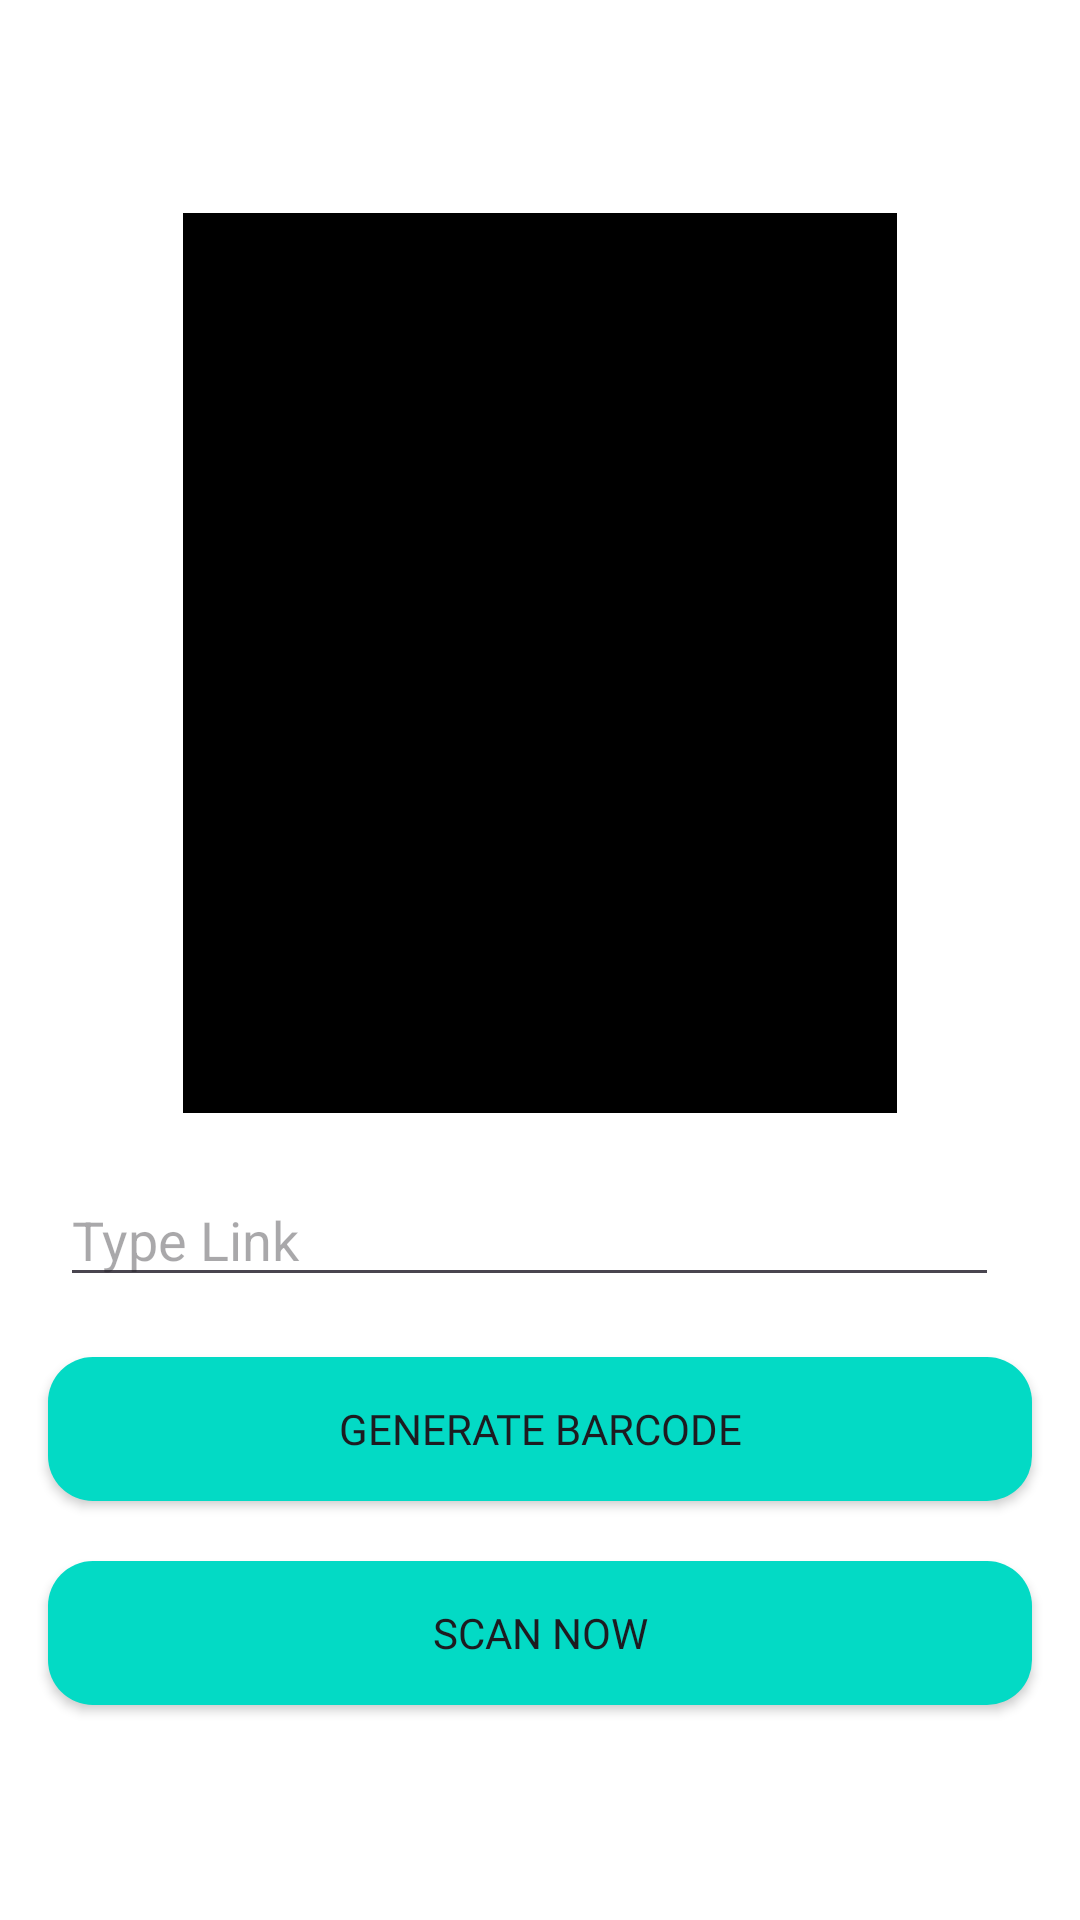

Write the Android layout XML for this screen, with the resource values it uses.
<!-- AndroidManifest.xml: application theme Theme.TutorialLoginRegist -->
<!-- res/layout/fragment_scan.xml -->
<?xml version="1.0" encoding="utf-8"?>
<RelativeLayout xmlns:android="http://schemas.android.com/apk/res/android"
    xmlns:tools="http://schemas.android.com/tools"
    android:layout_width="match_parent"
    android:layout_height="match_parent"
    android:background="@color/white"
    tools:context=".ScanFragment">

    

    <Button
        android:id="@+id/btn_scann"
        android:layout_width="match_parent"
        android:layout_height="wrap_content"
        android:layout_marginStart="16dp"
        android:layout_marginTop="20dp"
        android:layout_marginEnd="16dp"
        android:background="@drawable/button_shape"
        android:layout_below="@+id/btn_qr"
        android:backgroundTint="@color/teal_200"
        android:fontFamily="@font/poppinssemibold"
        android:text="Scan Now" />

    <Button
        android:id="@+id/btn_qr"
        android:layout_width="match_parent"
        android:layout_height="wrap_content"
        android:layout_below="@+id/edt_qrlink"
        android:layout_alignParentStart="true"
        android:layout_alignParentEnd="true"
        android:layout_marginStart="16dp"
        android:layout_marginTop="20dp"
        android:layout_marginEnd="16dp"
        android:background="@drawable/button_shape"
        android:backgroundTint="@color/teal_200"
        android:fontFamily="@font/poppinssemibold"
        android:text="Generate Barcode" />

    <ImageView
        android:id="@+id/imageQR"
        android:layout_width="300dp"
        android:layout_height="300dp"
        android:layout_alignParentStart="true"
        android:layout_alignParentTop="true"
        android:layout_alignParentEnd="true"
        android:layout_marginStart="61dp"
        android:layout_marginTop="71dp"
        android:layout_marginEnd="61dp"
        android:background="@color/black"
        android:scaleType="fitCenter" />

    <EditText
        android:id="@+id/edt_qrlink"
        android:layout_width="364dp"
        android:layout_height="wrap_content"
        android:layout_below="@+id/imageQR"
        android:layout_alignParentEnd="true"
        android:layout_marginStart="20dp"
        android:layout_marginTop="20dp"
        android:layout_marginEnd="27dp"
        android:ems="10"
        android:inputType="text"
        android:hint="Type Link" />


</RelativeLayout>
<!-- resources referenced by this layout -->
<resources>
  <color name="black">#FF000000</color>
  <color name="teal_200">#FF03DAC5</color>
  <color name="white">#FFFFFFFF</color>
  <!-- drawable button_shape (drawable) -->
  <?xml version="1.0" encoding="utf-8"?>
  <shape  xmlns:android="http://schemas.android.com/apk/res/android"
      android:shape="rectangle">
  <solid android:color="@color/teal_200" />
      <corners
          android:radius="15dp"
          />
  </shape>
  <style name="Theme.TutorialLoginRegist" parent="Theme.MaterialComponents.DayNight.NoActionBar">
          
          <item name="colorPrimary">@color/purple_500</item>
          <item name="colorPrimaryVariant">@color/purple_700</item>
          <item name="colorOnPrimary">@color/white</item>
          
          <item name="colorSecondary">@color/teal_200</item>
          <item name="colorSecondaryVariant">@color/teal_700</item>
          <item name="colorOnSecondary">@color/black</item>
          
          <item name="android:statusBarColor" tools:targetApi="l">?attr/colorPrimaryVariant</item>
          
      </style>
  <color name="purple_500">#013674</color>
  <color name="purple_700">#FF3700B3</color>
  <color name="teal_700">#FF018786</color>
</resources>
